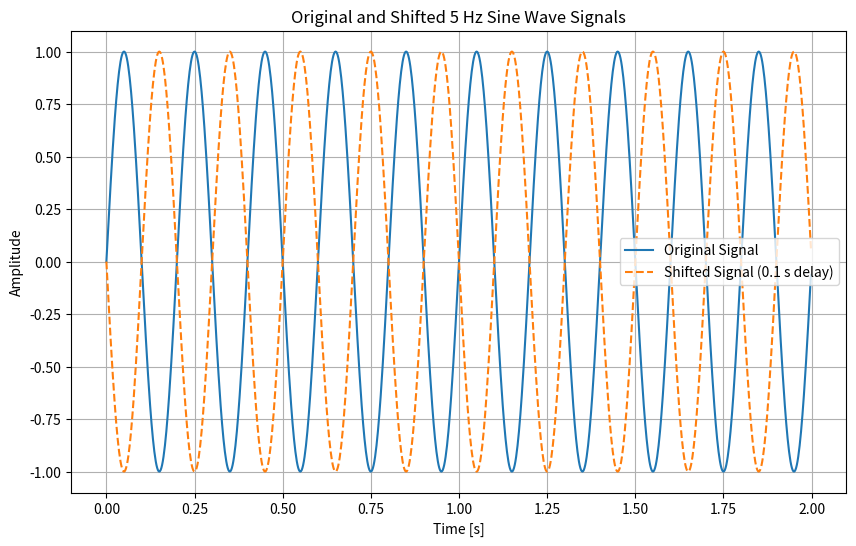

Write the Python code that produced this figure.
import numpy as np
import matplotlib.pyplot as plt
fs = 500 # Sampling frequency in Hz
t = np.linspace(0, 2, 2 * fs, endpoint=False) # Time array for 2 seconds
f = 5 # Frequency of the sine wave in Hz
original_signal = np.sin(2 * np.pi * f * t)
time_shift = 0.1 # Time shift in seconds
shifted_signal = np.sin(2 * np.pi * f * (t - time_shift))
plt.figure(figsize=(10, 6))
plt.plot(t, original_signal, label='Original Signal')
plt.plot(t, shifted_signal, label='Shifted Signal (0.1 s delay)', linestyle='--')
plt.title('Original and Shifted 5 Hz Sine Wave Signals')
plt.xlabel('Time [s]')
plt.ylabel('Amplitude')
plt.legend()
plt.grid(True)
plt.show()